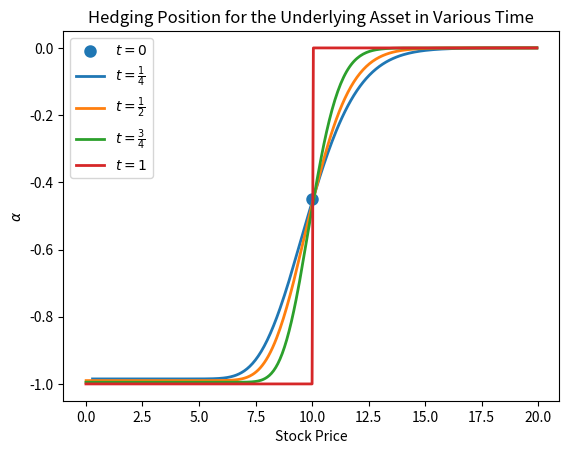
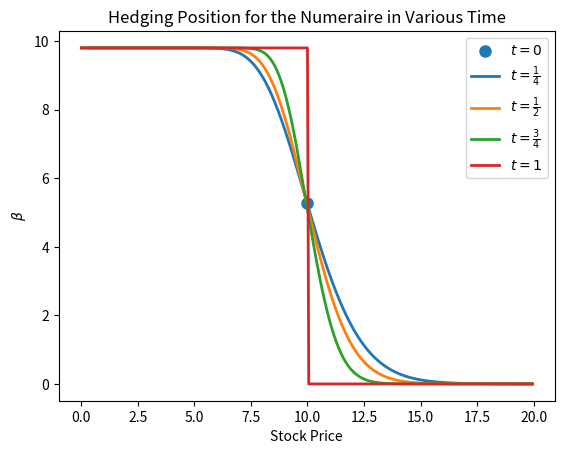

The script that saved these images, in order:
# -*- coding: utf-8 -*-
"""
Created on Tue Oct  4 21:47:06 2022

[redacted]
"""
from cmath import nan
import pandas as pd
import numpy as np
import matplotlib.pyplot as plt

# Code for Q3 a
def PutOptionPricer(currStockPrice, strikePrice, intRate, mu, vol, totSteps, yearsToExp):
    timeStep = yearsToExp / totSteps
    u = np.exp(vol * np.sqrt(timeStep))
    # one step random walk (price decreases)
    d = np.exp(- vol * np.sqrt(timeStep))
    
    # risk neutral probability of an up move
    pu = (1 -d)/(u-d)
    # risk neutral probability of a down move
    pd = 1 - pu
    
    priceTree = np.full((totSteps+1, totSteps+1), np.nan)
    euroOptionTree = np.full((totSteps+1, totSteps+1), np.nan)
    
    priceTree[0, 0] = currStockPrice

    for ii in range(1, totSteps+1):
        priceTree[0:ii, ii] = priceTree[0:ii, (ii-1)] * u
        priceTree[ii, ii] = priceTree[(ii-1), (ii-1)] * d

    americanOptionTree = np.full_like(priceTree, np.nan)
    americanOptionTree[:, -1] = np.maximum(0, strikePrice - priceTree[:, -1])
    euroOptionTree[:, -1] = np.maximum(0, strikePrice - priceTree[:, -1])
    payoff = np.full_like(priceTree, np.nan)
    payoff[:,:] = np.maximum(0, strikePrice - priceTree[:,:])

    oneStepDiscount = np.exp(-intRate * timeStep) 
    backSteps = priceTree.shape[1] - 1
    
    for ii in range(backSteps, 0, -1):
        B = np.exp(intRate * timeStep*ii)
        americanOptionTree[0:ii, ii-1] = B*oneStepDiscount *(pu * americanOptionTree[0:ii, ii]/B + pd * americanOptionTree[1:(ii+1), ii]/B)
        euroOptionTree[0:ii, ii-1] =  B*oneStepDiscount *(pu * euroOptionTree[0:ii, ii]/B + pd * euroOptionTree[1:(ii+1), ii]/B)
        americanOptionTree[0:ii+1, ii] = np.maximum(strikePrice - priceTree[0:ii+1, ii], americanOptionTree[0:ii+1, ii])
       
    EuropValue = euroOptionTree[0,0]
    AmericanValue = americanOptionTree[0,0]
    return payoff, americanOptionTree, priceTree, euroOptionTree


# Q3 Part(a) Generate the exercise boundary as a function of t
def exerciseBoundary(currStockPrice, strikePrice, intRate, mu, vol, totSteps, yearsToExp, plot = False):
    timeStep = yearsToExp / totSteps
    TimeVector = np.arange(0, yearsToExp+timeStep, timeStep)
    payoff, americanOptionTree, priceTree, euroOptionTree = PutOptionPricer(currStockPrice, strikePrice, intRate, mu, vol, totSteps, yearsToExp)
    
    diff = np.subtract(payoff, euroOptionTree)
    boundary = np.full((1+totSteps, 1), np.nan)
    
    for i in range(0, 1+totSteps):
        inds = np.argwhere(diff[:,i] > 0)
        if np.size(inds) > 0:
            boundary[i] = priceTree[inds[0], i]

    if plot:
        fig = plt.figure()
        fig.suptitle("Exercise Boundary for American Put Option")
        plt.plot(TimeVector, boundary)
        plt.xlabel("Time")
        plt.ylabel("Stock Price")
        plt.show()
    return TimeVector, boundary
   
    
# Q3 Part(a) ii: hedging strategy
def hedgePortfolio(currStockPrice, strikePrice, intRate, mu, vol, totSteps, yearsToExp, american = False, plot = False):
    timeStep = yearsToExp/totSteps
    payoff, americanOptionTree, priceTree, euroOptionTree = PutOptionPricer(currStockPrice, strikePrice, intRate, mu, vol, totSteps, yearsToExp)
    u = np.exp(intRate * timeStep + vol * np.sqrt(timeStep))
    d = np.exp(intRate * timeStep - vol * np.sqrt(timeStep))
    alphas = np.full((totSteps+1, 5), np.nan)
    betas = np.full((totSteps+1, 5), np.nan)
    stocks = np.full((totSteps+1, 5),np.nan)
    optionTree = np.full_like(americanOptionTree, np.nan)
    
    if american:
        optionTree = americanOptionTree
    else:
        optionTree = euroOptionTree 
    
    for i in range(5):
        ind = int(totSteps * i * 0.25)
        alpha = None
        beta = None
        S = priceTree[0:ind+1, ind]
        if i == 4:
            alpha = np.where(optionTree[:, ind] > 0, -1, 0)
            beta = (optionTree[:, ind] - (S*alpha))/np.exp(intRate * timeStep * ind)
        else:
            Cu = optionTree[0:ind+1, ind+1]
            Cd = optionTree[1:ind+2, ind+1]
            alpha = (Cu-Cd)/(S*(u-d))
            beta = (Cu - alpha*S*u)/np.exp(intRate * timeStep * ind)
        
        alphas[0:ind + 1,i] = alpha
        betas[0:ind + 1,i] = beta
        stocks[0 : ind + 1, i] = S
         
    inds = np.argwhere(stocks <= 20)
    portfolio_0 = []
    portfolio_1 = []
    portfolio_2 = []
    portfolio_3 = []
    portfolio_4 = []
    
    for i in inds:
        x = i[0]
        y = i[1]
        if y == 0:
            portfolio_0.append([stocks[x,y], alphas[x,y], betas[x,y]])
        elif y == 1:
            portfolio_1.append([stocks[x,y], alphas[x,y], betas[x,y]])
        elif y == 2:
            portfolio_2.append([stocks[x,y], alphas[x,y], betas[x,y]])
        elif y == 3:
            portfolio_3.append([stocks[x,y], alphas[x,y], betas[x,y]])
        elif y == 4:
            portfolio_4.append([stocks[x,y], alphas[x,y], betas[x,y]])
            
    portfolio_0 = np.reshape(portfolio_0, (-1,3))
    portfolio_1 = np.reshape(portfolio_1, (-1,3))
    portfolio_2 = np.reshape(portfolio_2, (-1,3))
    portfolio_3 = np.reshape(portfolio_3, (-1,3))
    portfolio_4 = np.reshape(portfolio_4, (-1,3))
    
    if plot:
        f = plt.figure(1)
        plt.scatter(portfolio_0[:, 0], portfolio_0[:, 1], alpha=1, marker='o', linewidth=3, label=r'$t = 0$')
        plt.plot(portfolio_1[:, 0], portfolio_1[:, 1], alpha=1, linewidth=2, label=r'$t = \frac{1}{4}$')
        plt.plot(portfolio_2[:, 0], portfolio_2[:, 1], alpha=1, linewidth=2, label=r'$t = \frac{1}{2}$')
        plt.plot(portfolio_3[:, 0], portfolio_3[:, 1], alpha=1, linewidth=2, label=r'$t = \frac{3}{4}$')
        plt.plot(portfolio_4[:, 0], portfolio_4[:, 1], alpha=1, linewidth=2, label=r'$t = 1$')
        
        plt.title("Hedging Position for the Underlying Asset in Various Time")
        plt.xlabel("Stock Price")
        plt.ylabel(r'$\alpha$')
        plt.legend()
        
        g = plt.figure(2)
        plt.scatter(portfolio_0[:, 0], portfolio_0[:, 2], alpha=1, marker='o', linewidth=3, label=r'$t = 0$')
        plt.plot(portfolio_1[:, 0], portfolio_1[:, 2], alpha=1, linewidth=2, label=r'$t = \frac{1}{4}$')
        plt.plot(portfolio_2[:, 0], portfolio_2[:, 2], alpha=1, linewidth=2, label=r'$t = \frac{1}{2}$')
        plt.plot(portfolio_3[:, 0], portfolio_3[:, 2], alpha=1, linewidth=2, label=r'$t = \frac{3}{4}$')
        plt.plot(portfolio_4[:, 0], portfolio_4[:, 2], alpha=1, linewidth=2, label=r'$t = 1$')
        
        plt.title("Hedging Position for the Numeraire in Various Time")
        plt.xlabel("Stock Price")
        plt.ylabel(r'$\beta$')
        plt.legend()
        plt.show()
        
    return portfolio_0, portfolio_1, portfolio_2, portfolio_3, portfolio_4
    
    
if __name__ == "__main__":
    # exerciseBoundary(10, 10, 0.02, 0.05, 0.2, 5000, 1, True)
    hedgePortfolio(10, 10, 0.02, 0.05, 0.2, 5000, 1, False, True)
